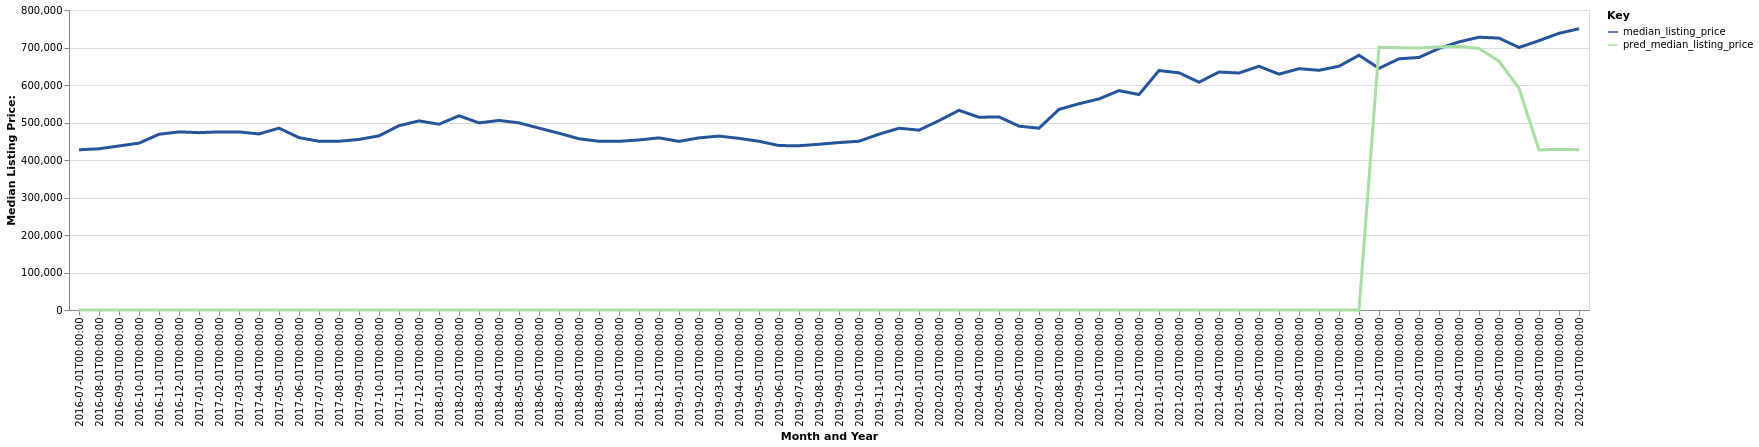

Data behind this chart, as committed beside it:
date, time_idx, median_listing_price, thirty_year_interest_rate_five, month, county_name, active_listing_count, pred_median_listing_price, month_year
2016-07-01, 0, 427200, 3.72, 7, Flagstaff, AZ, 960.0, 0, Jul-2016
2016-08-01, 1, 429925, 3.73, 8, Flagstaff, AZ, 908.0, 0, Aug-2016
2016-09-01, 2, 437450, 3.66, 9, Flagstaff, AZ, 826.0, 0, Sep-2016
2016-10-01, 3, 445000, 3.64, 10, Flagstaff, AZ, 757.0, 0, Oct-2016
2016-11-01, 4, 468650, 3.66, 11, Flagstaff, AZ, 683.0, 0, Nov-2016
2016-12-01, 5, 475000, 3.48, 12, Flagstaff, AZ, 599.0, 0, Dec-2016
2017-01-01, 6, 472925, 3.45, 1, Flagstaff, AZ, 514.0, 0, Jan-2017
2017-02-01, 7, 475000, 3.5, 2, Flagstaff, AZ, 492.0, 0, Feb-2017
2017-03-01, 8, 475000, 3.52, 3, Flagstaff, AZ, 534.0, 0, Mar-2017
2017-04-01, 9, 469450, 4.03, 4, Flagstaff, AZ, 653.0, 0, Apr-2017
2017-05-01, 10, 484975, 4.32, 5, Flagstaff, AZ, 690.0, 0, May-2017
2017-06-01, 11, 459675, 4.2, 6, Flagstaff, AZ, 769.0, 0, Jun-2017
2017-07-01, 12, 449900, 4.19, 7, Flagstaff, AZ, 818.0, 0, Jul-2017
2017-08-01, 13, 450000, 4.3, 8, Flagstaff, AZ, 781.0, 0, Aug-2017
2017-09-01, 14, 454950, 4.1, 9, Flagstaff, AZ, 728.0, 0, Sep-2017
2017-10-01, 15, 464500, 4.05, 10, Flagstaff, AZ, 686.0, 0, Oct-2017
2017-11-01, 16, 491450, 3.94, 11, Flagstaff, AZ, 630.0, 0, Nov-2017
2017-12-01, 17, 504350, 4.03, 12, Flagstaff, AZ, 576.0, 0, Dec-2017
2018-01-01, 18, 495342, 3.93, 1, Flagstaff, AZ, 510.0, 0, Jan-2018
2018-02-01, 19, 518000, 3.83, 2, Flagstaff, AZ, 516.0, 0, Feb-2018
2018-03-01, 20, 499000, 3.94, 3, Flagstaff, AZ, 541.0, 0, Mar-2018
2018-04-01, 21, 505500, 3.95, 4, Flagstaff, AZ, 582.0, 0, Apr-2018
2018-05-01, 22, 499000, 3.99, 5, Flagstaff, AZ, 627.0, 0, May-2018
2018-06-01, 23, 485000, 4.15, 6, Flagstaff, AZ, 731.0, 0, Jun-2018
2018-07-01, 24, 471350, 4.4, 7, Flagstaff, AZ, 780.0, 0, Jul-2018
2018-08-01, 25, 456625, 4.46, 8, Flagstaff, AZ, 781.0, 0, Aug-2018
2018-09-01, 26, 450000, 4.58, 9, Flagstaff, AZ, 785.0, 0, Sep-2018
2018-10-01, 27, 449688, 4.66, 10, Flagstaff, AZ, 751.0, 0, Oct-2018
2018-11-01, 28, 453500, 4.62, 11, Flagstaff, AZ, 695.0, 0, Nov-2018
2018-12-01, 29, 459000, 4.54, 12, Flagstaff, AZ, 601.0, 0, Dec-2018
2019-01-01, 30, 449700, 4.6, 1, Flagstaff, AZ, 558.0, 0, Jan-2019
2019-02-01, 31, 459000, 4.72, 2, Flagstaff, AZ, 544.0, 0, Feb-2019
2019-03-01, 32, 463829, 4.9, 3, Flagstaff, AZ, 566.0, 0, Mar-2019
2019-04-01, 33, 457600, 4.94, 4, Flagstaff, AZ, 614.0, 0, Apr-2019
2019-05-01, 34, 449975, 4.75, 5, Flagstaff, AZ, 686.0, 0, May-2019
2019-06-01, 35, 438500, 4.51, 6, Flagstaff, AZ, 731.0, 0, Jun-2019
2019-07-01, 36, 438000, 4.41, 7, Flagstaff, AZ, 789.0, 0, Jul-2019
2019-08-01, 37, 442000, 4.41, 8, Flagstaff, AZ, 759.0, 0, Aug-2019
2019-09-01, 38, 446500, 4.2, 9, Flagstaff, AZ, 710.0, 0, Sep-2019
2019-10-01, 39, 450000, 4.14, 10, Flagstaff, AZ, 671.0, 0, Oct-2019
2019-11-01, 40, 468900, 3.84, 11, Flagstaff, AZ, 582.0, 0, Nov-2019
2019-12-01, 41, 484753, 3.81, 12, Flagstaff, AZ, 487.0, 0, Dec-2019
2020-01-01, 42, 479625, 3.75, 1, Flagstaff, AZ, 400.0, 0, Jan-2020
2020-02-01, 43, 504950, 3.73, 2, Flagstaff, AZ, 369.0, 0, Feb-2020
2020-03-01, 44, 532475, 3.78, 3, Flagstaff, AZ, 420.0, 0, Mar-2020
2020-04-01, 45, 513950, 3.75, 4, Flagstaff, AZ, 482.0, 0, Apr-2020
2020-05-01, 46, 515000, 3.74, 5, Flagstaff, AZ, 463.0, 0, May-2020
2020-06-01, 47, 490225, 3.72, 6, Flagstaff, AZ, 408.0, 0, Jun-2020
2020-07-01, 48, 484750, 3.49, 7, Flagstaff, AZ, 363.0, 0, Jul-2020
2020-08-01, 49, 535000, 3.65, 8, Flagstaff, AZ, 280.0, 0, Aug-2020
2020-09-01, 50, 550000, 3.33, 9, Flagstaff, AZ, 217.0, 0, Sep-2020
2020-10-01, 51, 563000, 3.28, 10, Flagstaff, AZ, 181.0, 0, Oct-2020
2020-11-01, 52, 585000, 3.21, 11, Flagstaff, AZ, 154.0, 0, Nov-2020
2020-12-01, 53, 574500, 3.07, 12, Flagstaff, AZ, 130.0, 0, Dec-2020
2021-01-01, 54, 638500, 2.99, 1, Flagstaff, AZ, 114.0, 0, Jan-2021
2021-02-01, 55, 632450, 2.93, 2, Flagstaff, AZ, 110.0, 0, Feb-2021
2021-03-01, 56, 607500, 2.88, 3, Flagstaff, AZ, 110.0, 0, Mar-2021
2021-04-01, 57, 634600, 2.84, 4, Flagstaff, AZ, 149.0, 0, Apr-2021
2021-05-01, 58, 632000, 2.71, 5, Flagstaff, AZ, 179.0, 0, May-2021
2021-06-01, 59, 649900, 2.79, 6, Flagstaff, AZ, 218.0, 0, Jun-2021
... 16 more rows
